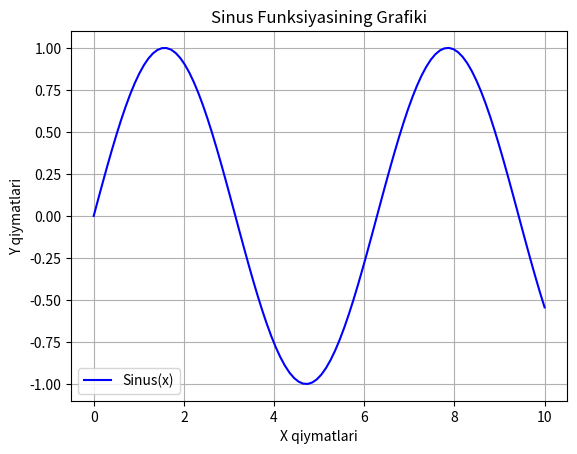
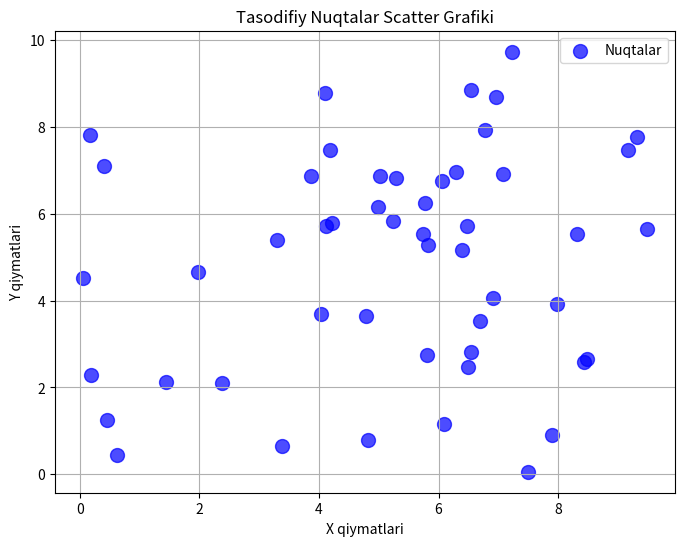

The matplotlib source for these figures, in order:
# -*- coding: utf-8 -*-
"""Untitled3.ipynb

Automatically generated by Colab.

Original file is located at
    https://colab.research.google.com/drive/1ImYMZFvXB2VNbwdeQns9nw3n_eOsTK5E
"""

import numpy as np
import matplotlib.pyplot as plt

# X qiymatlarini aniqlaymiz
x = np.linspace(0, 10, 100)  # 0 dan 10 gacha 100 ta nuqta
y = np.sin(x)  # Sinus funksiyasini hisoblash

# Grafikni chizamiz
plt.plot(x, y, label="Sinus(x)", color="blue")
plt.title("Sinus Funksiyasining Grafiki")  # Grafik sarlavhasi
plt.xlabel("X qiymatlari")  # X o'q nomi
plt.ylabel("Y qiymatlari")  # Y o'q nomi
plt.legend()  # Grafikning yorlig'i
plt.grid(True)  # Gridlar qo'shish
plt.show()  # Grafikni chiqarish

import matplotlib.pyplot as plt
import numpy as np

# Tasodifiy nuqtalarni yaratish
x = np.random.uniform(0, 10, 50)  # X qiymatlari (0 dan 10 gacha bo'lgan 50 ta nuqta)
y = np.random.uniform(0, 10, 50)  # Y qiymatlari (0 dan 10 gacha bo'lgan 50 ta nuqta)

# Scatter diagramma yaratish
plt.figure(figsize=(8, 6))  # Grafik o'lchamini o'rnatish
plt.scatter(x, y, color='blue', s=100, alpha=0.7, label='Nuqtalar')  # Nuqtalarni chizish
plt.title("Tasodifiy Nuqtalar Scatter Grafiki")  # Grafik nomi
plt.xlabel("X qiymatlari")  # X o'q nomi
plt.ylabel("Y qiymatlari")  # Y o'q nomi
plt.legend()  # Legend qo'shish
plt.grid(True)  # Panjara qo'shish
plt.show()  # Grafikni ko'rsatish